Labelled photos from "dataset", an image-classification folder in PlayFusionLabs/MAI_Flatoria. The possible labels are: doors, stairs, walls, windows.

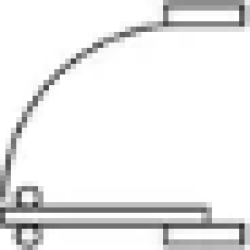
Label: doors

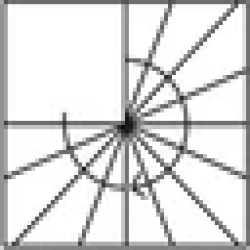
Label: stairs

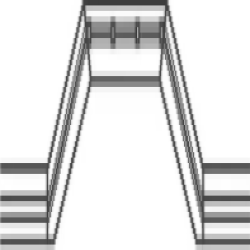
Label: windows

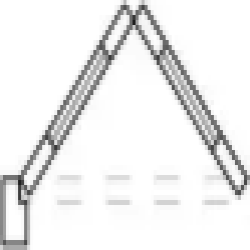
Label: doors

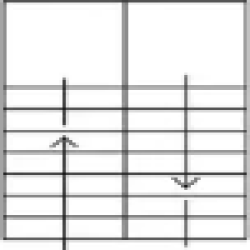
Label: stairs

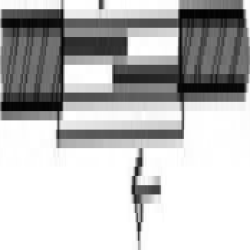
Label: windows
